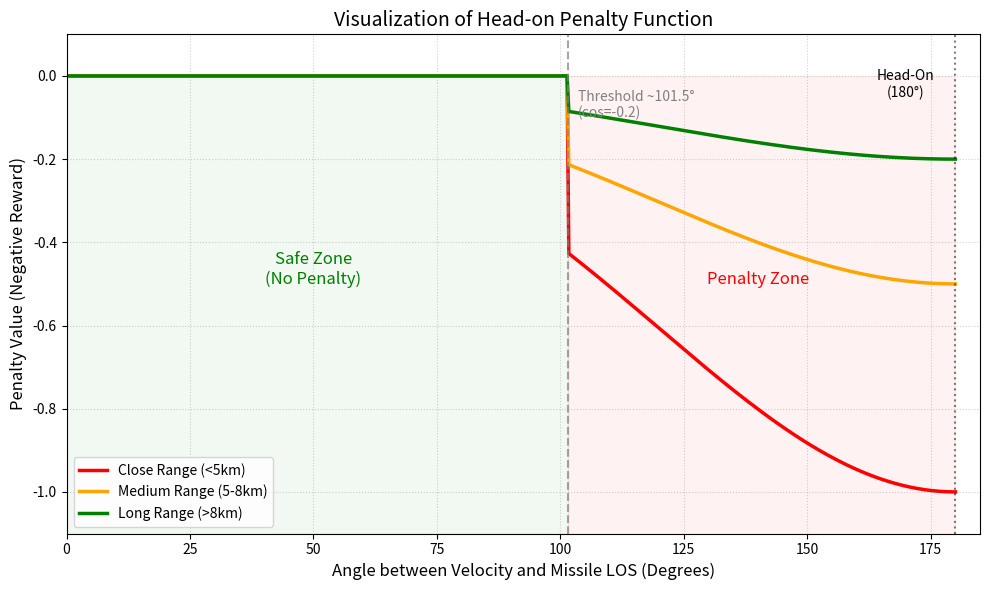

Source code (Python):
import numpy as np
import matplotlib.pyplot as plt
import math


def calculate_penalty_simulation(angle_deg, distance):
    """
    模拟 _compute_missile_head_on_penalty 函数的核心逻辑
    """
    # 1. 将角度转换为弧度，并计算 cos 值
    # 0度 = 拖尾 (cos=1), 90度 = 三九 (cos=0), 180度 = 迎头 (cos=-1)
    angle_rad = np.deg2rad(angle_deg)
    cos_angle = np.cos(angle_rad)

    # 2. 模拟函数的参数
    HEAD_ON_PENALTY_WIDTH_DEG = 60.0  # 惩罚宽度
    THRESHOLD_COS = -0.2  # 触发惩罚的阈值

    # 3. 阈值检查 (if cos_angle > -0.2: return 0.0)
    if cos_angle > THRESHOLD_COS:
        return 0.0

    # 4. 计算高斯惩罚
    angle_error_deg = abs(angle_deg - 180.0)
    penalty_factor = math.exp(-(angle_error_deg ** 2) / (2 * HEAD_ON_PENALTY_WIDTH_DEG ** 2))

    # 5. 距离权重逻辑
    dist_weight = 1.0
    if distance > 8000:
        dist_weight = 0.2
    elif distance > 5000:
        dist_weight = 0.5

    return -1.0 * penalty_factor * dist_weight


# --- 准备绘图数据 ---
# 生成从 0度 (背离) 到 180度 (迎头) 的角度数据
angles = np.linspace(0, 180, 500)

# 定义三种距离情况
distances = [
    2000,  # 近距 (权重 1.0)
    6000,  # 中距 (权重 0.5)
    9000  # 远距 (权重 0.2)
]

# 绘图设置
plt.figure(figsize=(10, 6), dpi=100)

# 循环绘制三条线
colors = ['red', 'orange', 'green']
labels = ['Close Range (<5km)', 'Medium Range (5-8km)', 'Long Range (>8km)']

for dist, color, label in zip(distances, colors, labels):
    penalties = [calculate_penalty_simulation(a, dist) for a in angles]
    plt.plot(angles, penalties, label=label, color=color, linewidth=2.5)

# --- 添加辅助线和说明 ---

# 1. 标出阈值线 (-0.2 对应的角度)
threshold_angle = np.rad2deg(np.arccos(-0.2))  # 约 101.5度
plt.axvline(x=threshold_angle, color='gray', linestyle='--', alpha=0.7)
plt.text(threshold_angle + 2, -0.1, f'Threshold ~{threshold_angle:.1f}°\n(cos=-0.2)', color='gray')

# 2. 标出迎头线 (180度)
plt.axvline(x=180, color='black', linestyle=':', alpha=0.5)
plt.text(170, -0.05, 'Head-On\n(180°)', color='black', ha='center')

# 3. 区域标注
plt.fill_between([0, threshold_angle], 0, -1.1, color='green', alpha=0.05)
plt.text(50, -0.5, 'Safe Zone\n(No Penalty)', fontsize=12, color='green', ha='center')

plt.fill_between([threshold_angle, 180], 0, -1.1, color='red', alpha=0.05)
plt.text(140, -0.5, 'Penalty Zone', fontsize=12, color='red', ha='center')

# 图表装饰
plt.title('Visualization of Head-on Penalty Function', fontsize=14)
plt.xlabel('Angle between Velocity and Missile LOS (Degrees)', fontsize=12)
plt.ylabel('Penalty Value (Negative Reward)', fontsize=12)
plt.ylim(-1.1, 0.1)
plt.xlim(0, 185)
plt.grid(True, linestyle=':', alpha=0.6)
plt.legend(loc='lower left')

plt.tight_layout()
plt.show()